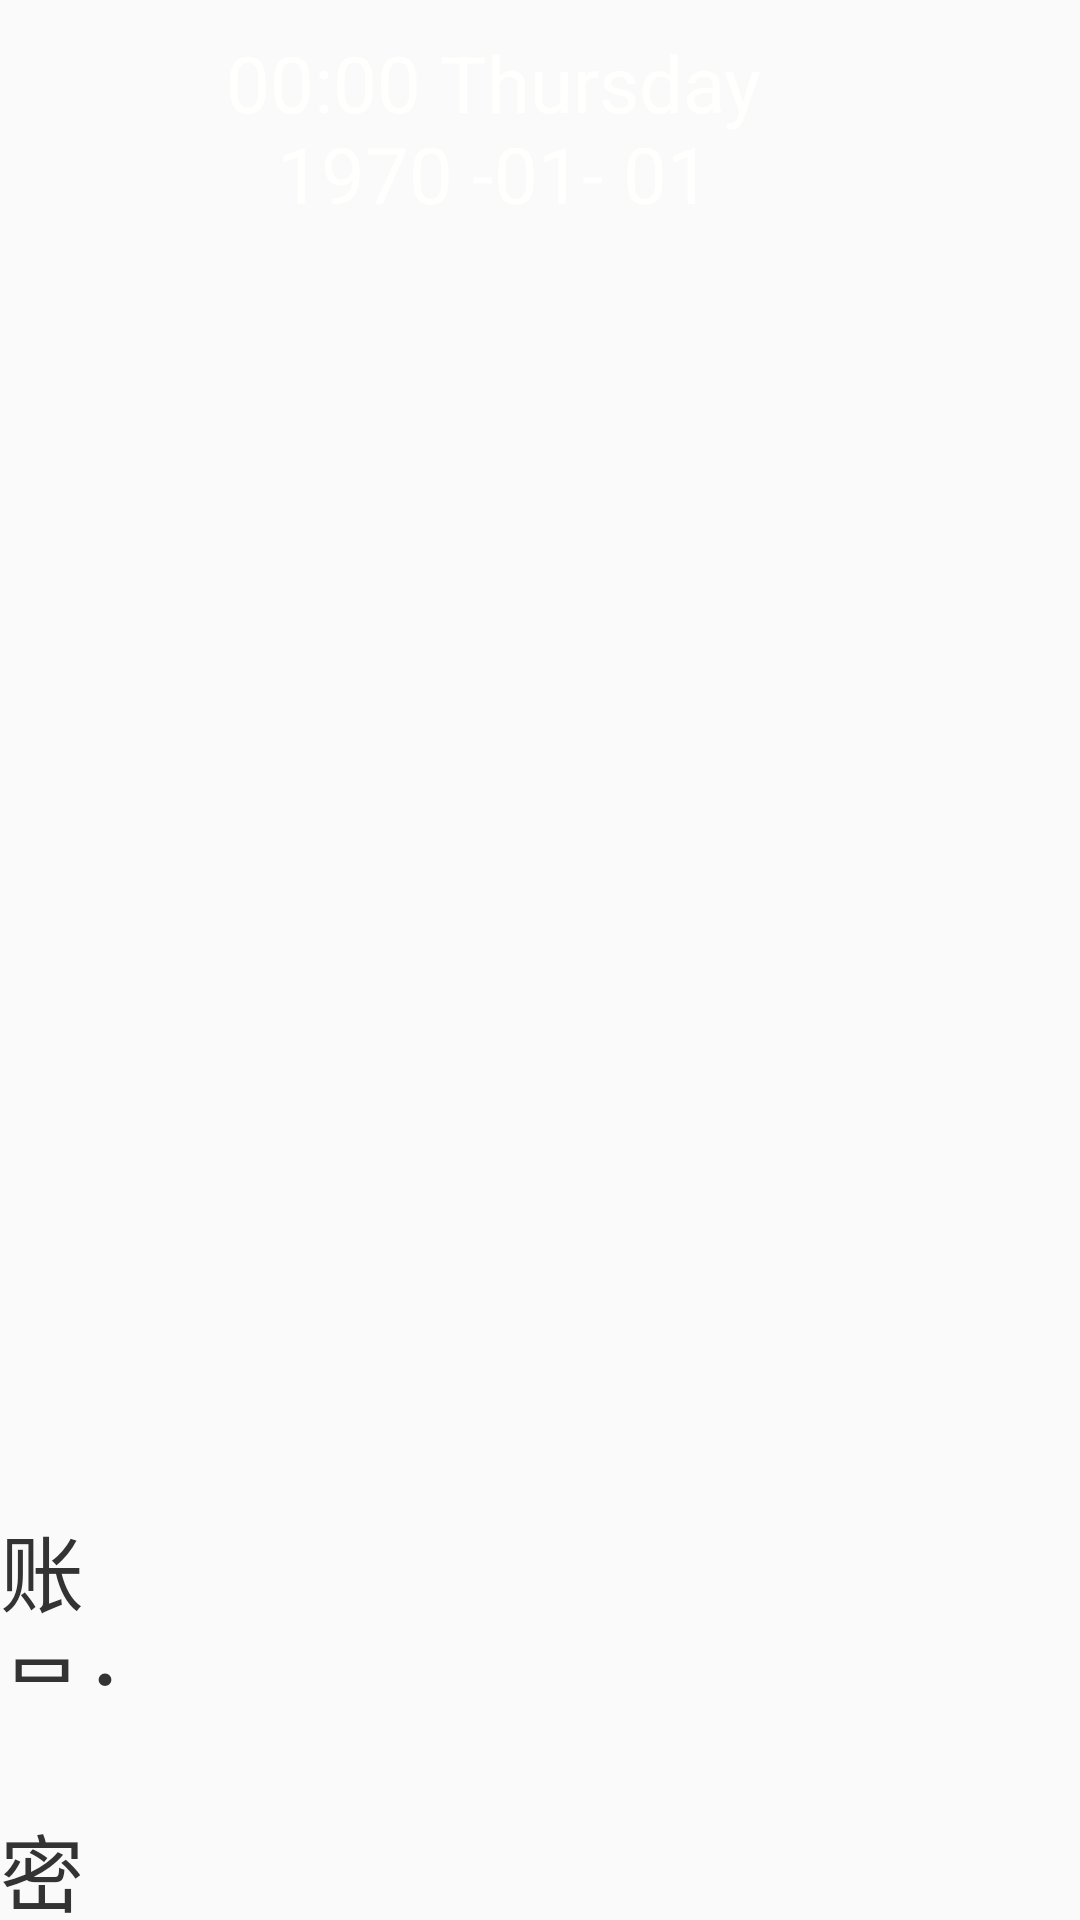

Reconstruct the res/layout file that produces this screen, plus the resources it refers to.
<!-- AndroidManifest.xml: application theme NoTitleFullscreen -->
<!-- res/layout/activity_appointment_login.xml -->
<?xml version="1.0" encoding="utf-8"?>
<FrameLayout xmlns:android="http://schemas.android.com/apk/res/android"
    xmlns:tools="http://schemas.android.com/tools"
    android:layout_width="match_parent"
    android:layout_height="match_parent"

    tools:context=".LoginActivity">



    <LinearLayout

        android:layout_width="wrap_content"
        android:layout_height="wrap_content"
        android:layout_gravity="right"
        android:layout_marginTop="503dp"
        android:layout_marginRight="300dp"
        android:orientation="vertical">

        <LinearLayout
            android:layout_width="wrap_content"
            android:layout_height="60dp"
            android:layout_gravity="right"
            android:focusable="true"
            android:focusableInTouchMode="true"
            android:gravity="center_vertical">

            <TextView
                android:layout_width="wrap_content"
                android:layout_height="wrap_content"
                android:text="账号："
                android:textColor="#ff333333"
                android:textSize="28dp" />
            
            <EditText
                android:id="@+id/et1"
                android:layout_width="400dp"
                android:layout_height="60dp"

                android:gravity="center_vertical"
                android:hint="请输入登录账号"
                android:maxEms="20"
                android:maxLines="1"
                android:paddingLeft="20dp"
                android:paddingRight="20dp"
                android:textColor="#ff999999"
                android:textSize="20dp" />
        </LinearLayout>

        <LinearLayout
            android:layout_width="wrap_content"
            android:layout_height="60dp"
            android:layout_gravity="right"
            android:layout_marginTop="40dp"
            android:focusable="true"
            android:focusableInTouchMode="true"
            android:gravity="center_vertical">

            <TextView
                android:layout_width="wrap_content"
                android:layout_height="wrap_content"
                android:text="密码："
                android:textColor="#ff333333"
                android:textSize="28dp" />

            
            <EditText
                android:id="@+id/et2"
                android:layout_width="400dp"
                android:layout_height="60dp"

                android:gravity="center_vertical"
                android:hint="请输入登录密码"
                android:maxEms="30"
                android:maxLines="1"
                android:paddingLeft="20dp"
                android:paddingRight="20dp"
                android:textColor="#ff999999"
                android:textSize="20dp" />
        </LinearLayout>

        <TextView
            android:id="@+id/post"
            android:layout_width="489dp"
            android:layout_height="60dp"
            android:layout_gravity="right"
            android:layout_marginTop="40dp"
            android:gravity="center"
            android:text="登录"
            android:textColor="@color/black3"
            android:textSize="20dp" />
    </LinearLayout>

    <ImageView
        android:id="@+id/logo"
        android:layout_width="wrap_content"
        android:layout_height="wrap_content"
        android:layout_gravity="right"
        android:layout_marginTop="260dp"
        android:layout_marginRight="481dp"


        />

    <LinearLayout
        android:id="@+id/dateLayout"
        android:layout_width="wrap_content"
        android:layout_height="wrap_content"
        android:layout_marginTop="10dp"
        android:layout_marginRight="106dp"
        android:gravity="center"
        android:layout_gravity="right"
        android:orientation="vertical">

        <TextClock
            android:layout_width="wrap_content"
            android:layout_height="wrap_content"
            android:format12Hour="HH:mm EEEE"
            android:format24Hour="HH:mm EEEE"
            android:textColor="#fffffffe"
            android:textSize="26dp"
            tools:ignore="NewApi" />

        <TextClock
            android:layout_width="wrap_content"
            android:layout_height="wrap_content"
            android:layout_marginTop="-5dp"
            android:format12Hour="yyyy -MM- dd"
            android:format24Hour="yyyy -MM- dd"
            android:textColor="#fffffffe"
            android:textSize="26dp"
            tools:ignore="NewApi" />
    </LinearLayout>
</FrameLayout>
<!-- resources referenced by this layout -->
<resources>
  <color name="black3">#504F4F</color>
  <style name="NoTitleFullscreen" parent="Theme.AppCompat.Light.NoActionBar">
          <item name="android:windowNoTitle">true</item>
          <item name="windowActionBar">false</item>
          <item name="android:windowFullscreen">true</item>
          <item name="android:windowContentOverlay">@null</item>
      </style>
</resources>
